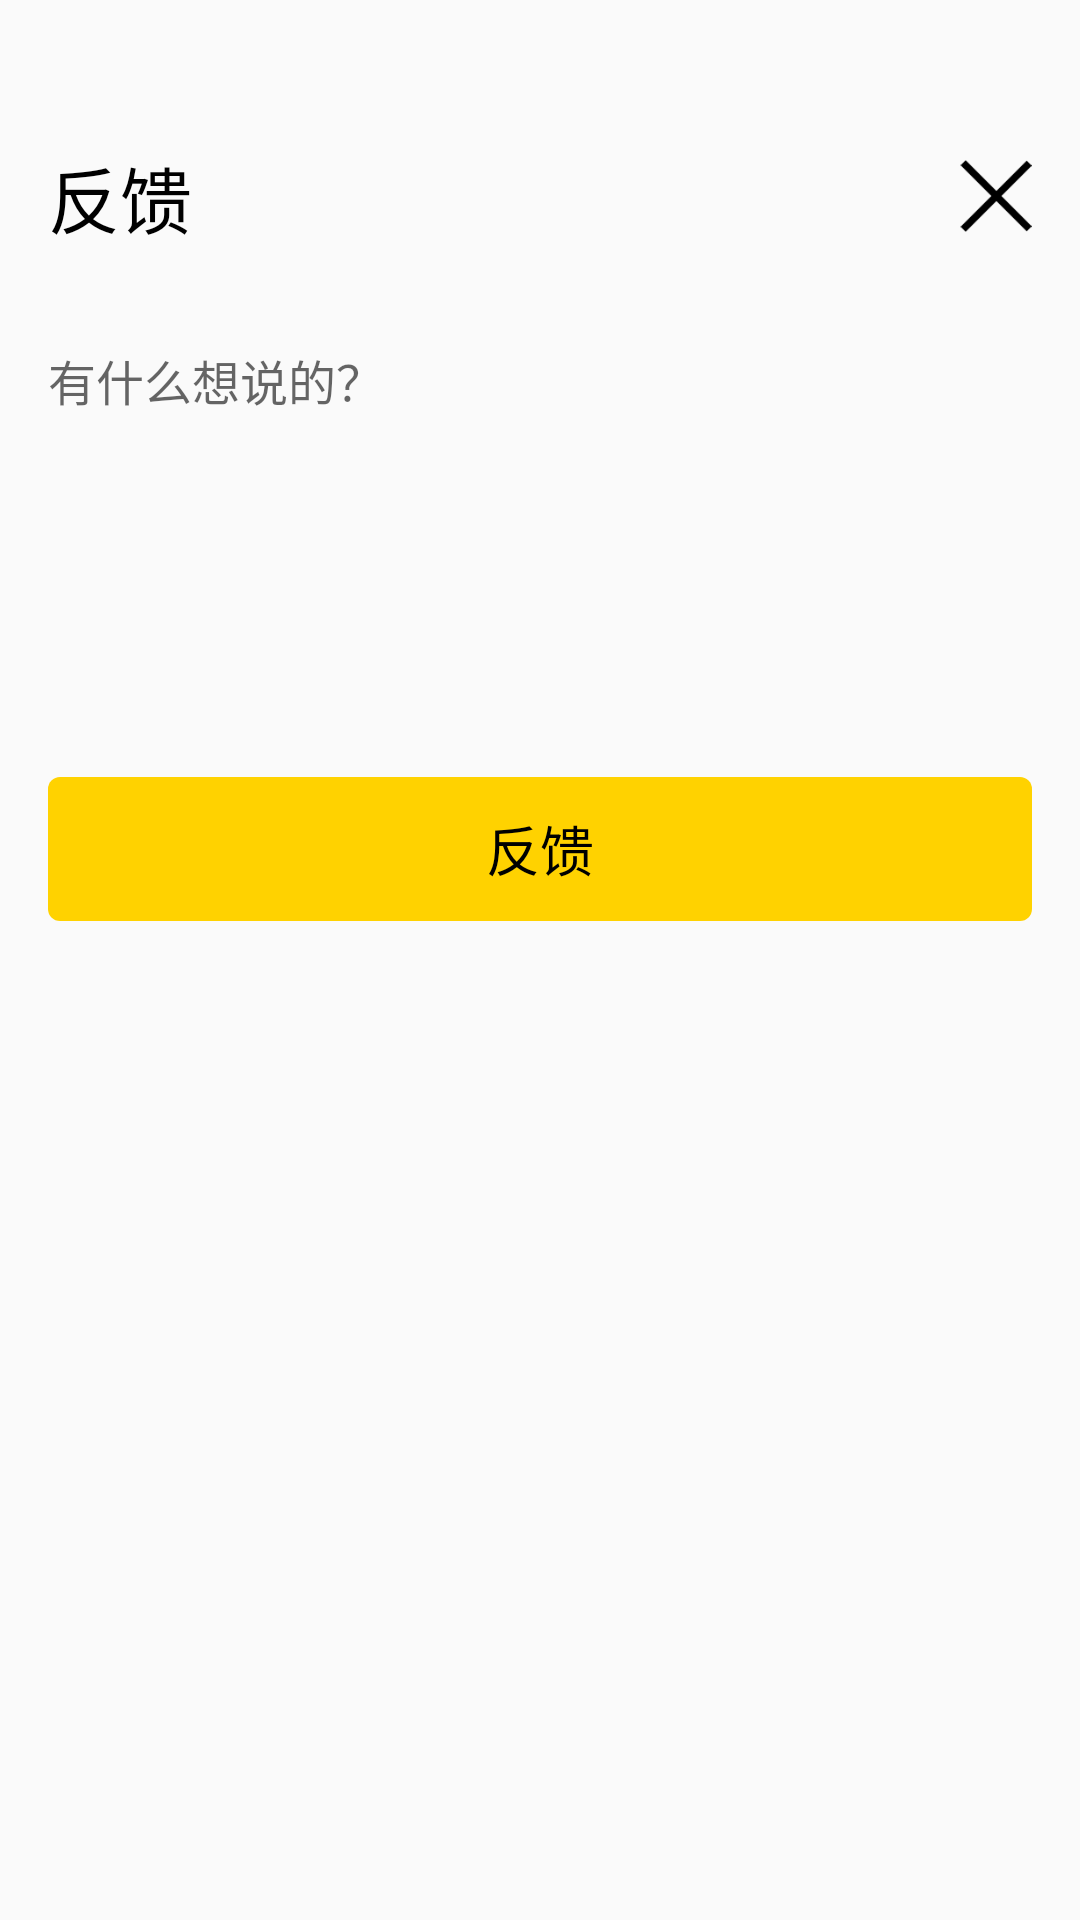

This screen was rendered from an Android layout file. Write that file and the resources it references.
<!-- AndroidManifest.xml: application theme Theme.AppCompat.Light.NoActionBar -->
<!-- res/layout/activity_feedback.xml -->
<?xml version="1.0" encoding="utf-8"?>
<LinearLayout xmlns:android="http://schemas.android.com/apk/res/android"
    android:layout_width="match_parent"
    android:layout_height="match_parent"
    android:orientation="vertical">


    <RelativeLayout
        android:layout_width="match_parent"
        android:layout_height="wrap_content"
        android:layout_marginBottom="32dp"
        android:layout_marginLeft="16dp"
        android:layout_marginTop="48dp">

        <TextView
            style="@style/font_title_big"
            android:layout_centerVertical="true"
            android:text="@string/str_feedback" />

        <ImageView
            android:id="@+id/iv_cancel"
            android:layout_width="24dp"
            android:layout_height="24dp"
            android:layout_alignParentRight="true"
            android:layout_centerVertical="true"
            android:layout_marginRight="16dp"
            android:src="@drawable/img_cancel" />
    </RelativeLayout>

    <EditText
        android:id="@+id/et_feedback"
        android:layout_width="match_parent"
        android:layout_height="128dp"
        android:layout_marginLeft="16dp"
        android:layout_marginRight="16dp"
        android:background="@null"
        android:gravity="start"
        android:hint="@string/hint_feedback"
        android:textColor="@color/pulanBlack"
        android:textSize="16sp" />

    <Button
        android:id="@+id/btn_feedback"
        style="@style/btn_normal"
        android:text="@string/str_feedback" />
</LinearLayout>
<!-- resources referenced by this layout -->
<resources>
  <color name="pulanBlack">#000000</color>
  <!-- drawable img_cancel: png bitmap (drawable, 15114 bytes) -->
  <string name="hint_feedback">有什么想说的？</string>
  <string name="str_feedback">反馈</string>
  <style name="btn_normal" parent="@style/Widget.AppCompat.Button.Borderless">
          <item name="android:layout_width">match_parent</item>
          <item name="android:layout_height">48dp</item>
          <item name="android:layout_margin">16dp</item>
          <item name="android:background">@drawable/bkg_btn_normal</item>
          <item name="android:textSize">18sp</item>
          <item name="android:textColor">@color/font_black</item>
      </style>
  <style name="font_title_big">
          <item name="android:layout_width">wrap_content</item>
          <item name="android:layout_height">wrap_content</item>
          <item name="android:textSize">24sp</item>
          <item name="android:textColor">@color/font_black</item>
      </style>
  <!-- drawable bkg_btn_normal (drawable) -->
  <?xml version="1.0" encoding="utf-8"?>
  <selector xmlns:android="http://schemas.android.com/apk/res/android">
      <item android:state_pressed="true" android:drawable="@drawable/shape_rrectangle_pressed"/>
      <item android:state_focused="true" android:drawable="@drawable/shape_rrectangle_pressed"/>
      <item android:drawable="@drawable/shape_rrectangle_normal"/>
  </selector>
  <color name="font_black">#ff000000</color>
  <!-- drawable shape_rrectangle_pressed (drawable) -->
  <?xml version="1.0" encoding="utf-8"?>
  <shape xmlns:android="http://schemas.android.com/apk/res/android"
      android:shape="rectangle">
  
      <corners android:radius="4dp" />
  
      <gradient
          android:centerColor="@color/themeYellowDark"
          android:endColor="@color/themeYellowDark"
          android:startColor="@color/themeYellowDark" />
  </shape>
  <!-- drawable shape_rrectangle_normal (drawable) -->
  <?xml version="1.0" encoding="utf-8"?>
  <shape xmlns:android="http://schemas.android.com/apk/res/android"
      android:shape="rectangle">
  
      <corners android:radius="4dp" />
  
      <gradient
          android:centerColor="@color/themeYellow"
          android:endColor="@color/themeYellow"
          android:startColor="@color/themeYellow" />
  </shape>
  <color name="themeYellowDark">#ffd3ae00</color>
  <color name="themeYellow">#ffffd200</color>
</resources>
